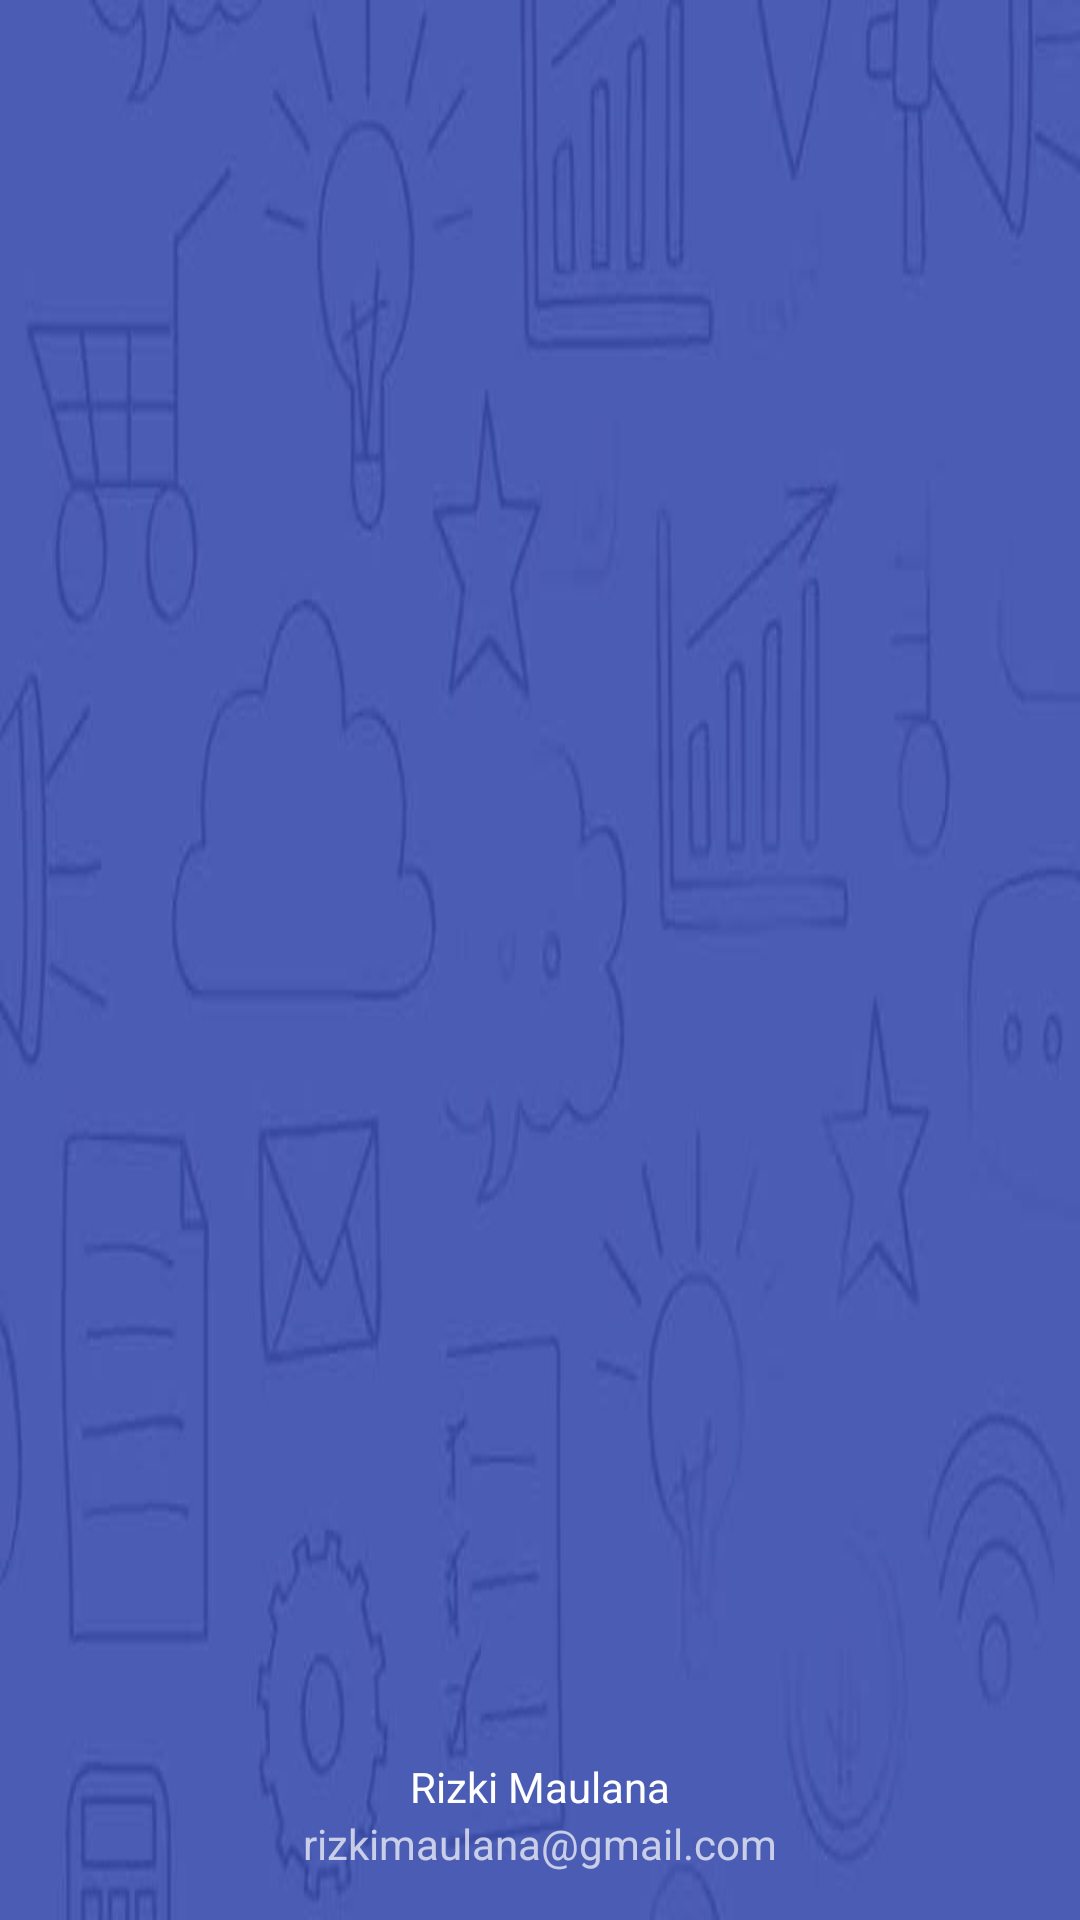

Android layout source for this screen:
<!-- AndroidManifest.xml: application theme AppTheme -->
<!-- res/layout/nav_header_home_view.xml -->
<?xml version="1.0" encoding="utf-8"?>
<LinearLayout
    xmlns:android="http://schemas.android.com/apk/res/android"
    xmlns:app="http://schemas.android.com/apk/res-auto"
    android:layout_width="match_parent"
    android:layout_height="180dp"
    android:background="@drawable/img_header"
    android:gravity="bottom|center"
    android:orientation="vertical"
    android:padding="16dp"
    android:theme="@style/ThemeOverlay.AppCompat.Dark">

    <ImageView
        android:layout_width="wrap_content"
        android:layout_height="wrap_content"
        android:paddingTop="@dimen/nav_header_vertical_spacing"
        android:src="@drawable/ic_account"/>

    <TextView
        android:id="@+id/txt_nama"
        android:layout_width="wrap_content"
        android:layout_height="wrap_content"
        android:paddingTop="@dimen/nav_header_vertical_spacing"
        android:text="Rizki Maulana"
        android:textAppearance="@style/TextAppearance.AppCompat.Body1"/>

    <TextView
        android:id="@+id/txt_email"
        android:layout_width="wrap_content"
        android:layout_height="wrap_content"
        android:text="rizkimaulana@gmail.com"/>

</LinearLayout>
<!-- resources referenced by this layout -->
<resources>
  <!-- drawable img_header: jpg bitmap (drawable, 31807 bytes) -->
  <style name="AppTheme" parent="Theme.AppCompat.Light.NoActionBar">
          
          <item name="colorPrimary">@color/colorPrimary</item>
          <item name="colorPrimaryDark">@color/colorPrimaryDark</item>
          <item name="colorAccent">@color/colorAccent</item>
      </style>
  <color name="colorPrimary">#3F51B4</color>
  <color name="colorPrimaryDark">#303F9F</color>
  <color name="colorAccent">#FEC007</color>
</resources>
